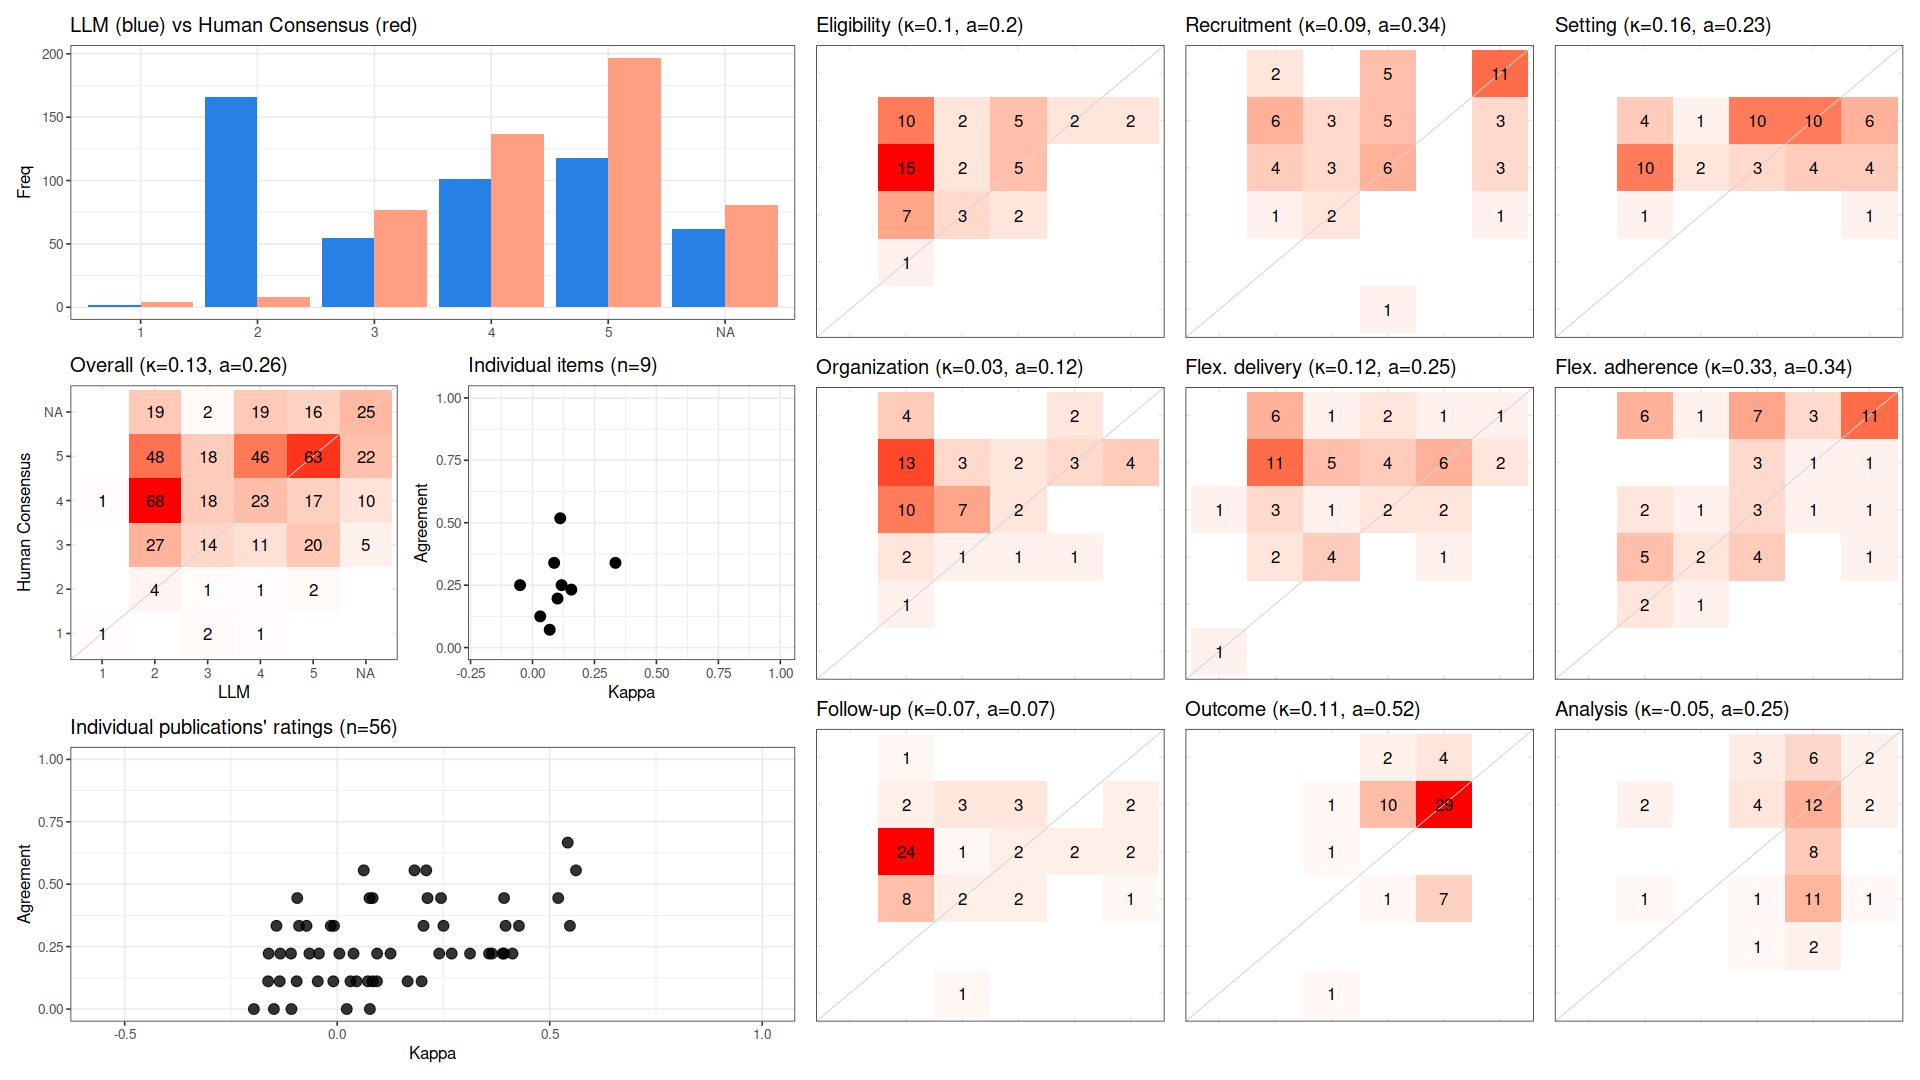

The file beside this chart, header and first rows:
, cohen_kappa_w, cohen_kappa_w_ci_low, cohen_kappa_w_ci_high, agreement, agreement_ci_low, agreement_ci_high, deferring_fraction, deferring_fraction_ci_low, deferring_fraction_ci_high
combined, 0.133, 0.06919, 0.188, 0.2579, 0.2183, 0.3016, 0, 0, 0
Eligibility, 0.1009, NA, NA, 0.1964, NA, NA, 0, NA, NA
Recruitment, 0.08734, NA, NA, 0.3393, NA, NA, 0, NA, NA
Setting, 0.1567, NA, NA, 0.2321, NA, NA, 0, NA, NA
Organization, 0.03122, NA, NA, 0.125, NA, NA, 0, NA, NA
Flex. delivery, 0.1175, NA, NA, 0.25, NA, NA, 0, NA, NA
Flex. adherence, 0.3347, NA, NA, 0.3393, NA, NA, 0, NA, NA
Follow-up, 0.06949, NA, NA, 0.07143, NA, NA, 0, NA, NA
Outcome, 0.1119, NA, NA, 0.5179, NA, NA, 0, NA, NA
Analysis, -0.05022, NA, NA, 0.25, NA, NA, 0, NA, NA
